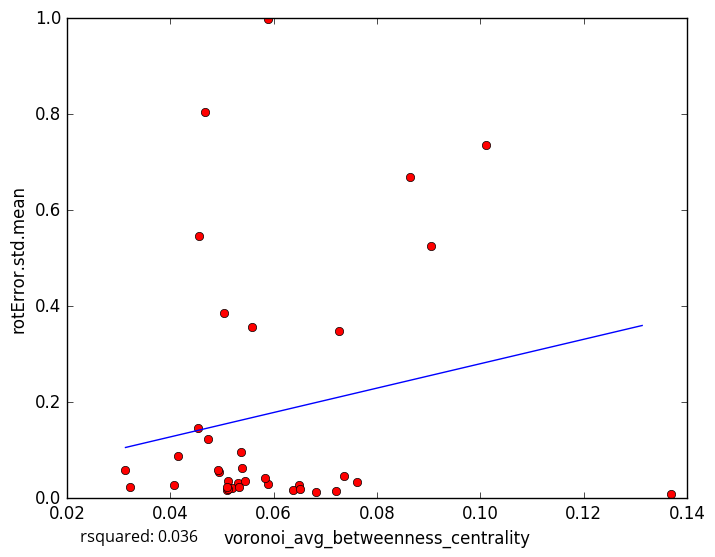

Data behind this chart, as committed beside it:
voronoi_avg_betweenness_centrality, rotError.std.mean
0.06496, 0.02798
0.05306, 0.03204
0.06375, 0.01784
0.06507, 0.01999
0.05199, 0.0216
0.05439, 0.03689
0.05114, 0.036
0.05102, 0.01772
0.09052, 0.5247
0.05035, 0.3857
0.04156, 0.08834
0.05885, 0.02983
0.03213, 0.02242
0.07206, 0.01481
0.137, 0.008167
0.06824, 0.01243
0.05839, 0.04137
0.05337, 0.02285
0.04078, 0.02822
0.04727, 0.1227
0.05122, 0.02027
0.05107, 0.02307
0.04942, 0.05562
0.04677, 0.805
0.101, 0.7367
0.07266, 0.3487
0.05382, 0.06363
0.05364, 0.09598
0.05592, 0.3575
0.07372, 0.04727
0.05897, 0.9976
0.04919, 0.05867
0.04549, 0.5463
0.08642, 0.6686
0.04531, 0.1473
0.03134, 0.05919
0.07619, 0.0334
5-Fold RMSE:, 0.3085, 0.3149, 0.2008, 0.1767, 0.1767
Average 5-Fold RMSE:, 0.2841
5-Fold rsquared:, -0.003498, -0.9823, -0.1619, -467.4, -467.4
Average 5-Fold rsquared:, -93.72
